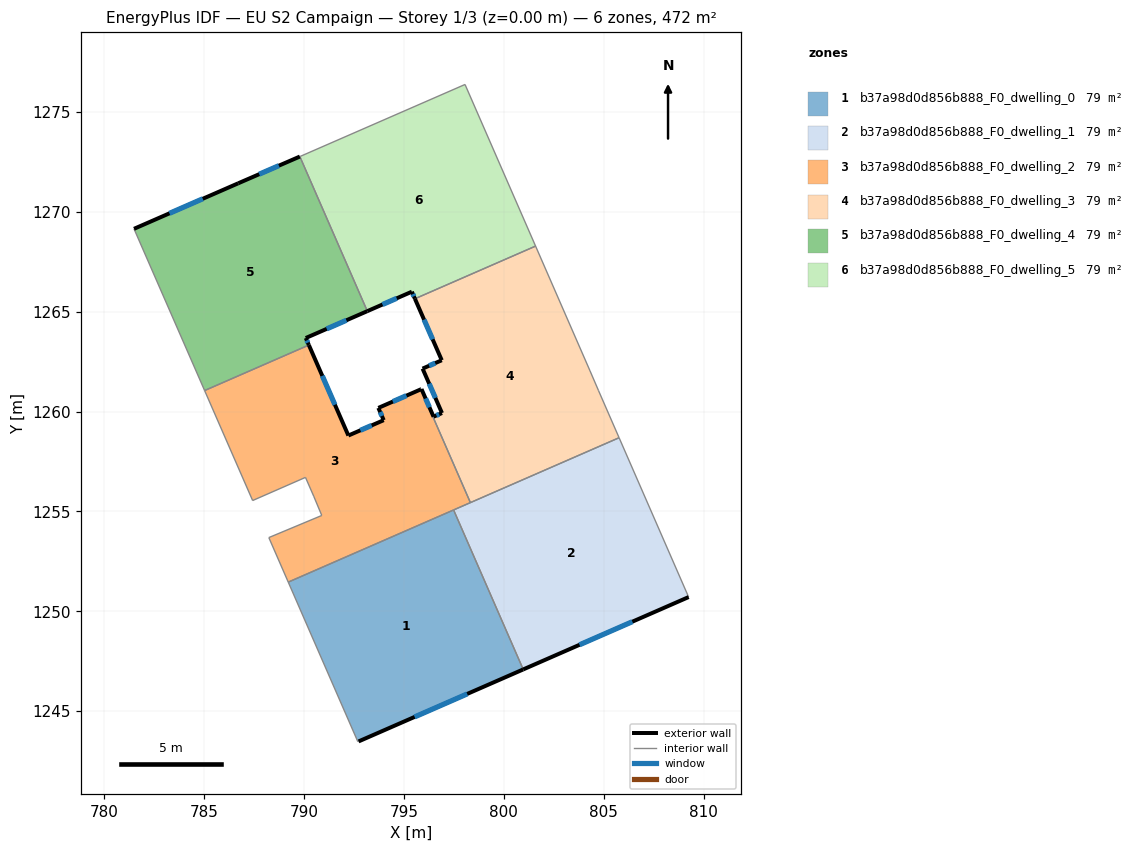
=== STOREY PLAN SPEC (per zone: floor XY polygon, exterior-wall plan segments, windows/doors) ===
zone 1: b37a98d0d856b888_F0_dwelling_0  (78.7 m²)
  floor: (797.49, 1255.08) (800.97, 1247.09) (792.73, 1243.49) (792.69, 1243.48) (789.21, 1251.46)
  exterior wall: (792.73, 1243.49) – (800.97, 1247.09)  [9.0 m]
    window: (795.54, 1244.71) – (798.17, 1245.87)  [2.8 m²]
  interior walls: 4
zone 2: b37a98d0d856b888_F0_dwelling_1  (78.7 m²)
  floor: (805.77, 1258.69) (809.22, 1250.78) (809.26, 1250.71) (800.97, 1247.09) (797.49, 1255.08)
  exterior wall: (800.97, 1247.09) – (809.26, 1250.71)  [9.0 m]
    window: (803.79, 1248.32) – (806.44, 1249.48)  [2.8 m²]
  interior walls: 5
zone 3: b37a98d0d856b888_F0_dwelling_2  (78.7 m²)
  floor: (795.85, 1261.12) (798.33, 1255.44) (789.21, 1251.46) (788.24, 1253.69) (790.89, 1254.80) (790.48, 1255.77) (790.07, 1256.71) (787.43, 1255.55) (785.02, 1261.05) (790.24, 1263.33) (792.22, 1258.80) (793.99, 1259.57) (793.72, 1260.18)
  exterior wall: (792.22, 1258.80) – (790.24, 1263.33)  [4.9 m]
    window: (791.55, 1260.34) – (790.92, 1261.79)  [1.5 m²]
  exterior wall: (793.99, 1259.57) – (792.22, 1258.80)  [1.9 m]
    window: (793.39, 1259.31) – (792.82, 1259.06)  [0.6 m²]
  exterior wall: (793.72, 1260.18) – (793.99, 1259.57)  [0.7 m]
    window: (793.81, 1259.98) – (793.90, 1259.78)  [0.2 m²]
  exterior wall: (795.85, 1261.12) – (793.72, 1260.18)  [2.3 m]
    window: (795.13, 1260.80) – (794.45, 1260.50)  [0.7 m²]
  interior walls: 10
zone 4: b37a98d0d856b888_F0_dwelling_3  (78.7 m²)
  floor: (801.59, 1268.29) (804.32, 1262.04) (804.75, 1261.04) (805.77, 1258.69) (798.33, 1255.44) (795.85, 1261.12) (795.88, 1261.13) (796.48, 1259.74) (796.91, 1259.93) (795.94, 1262.15) (796.90, 1262.57) (795.55, 1265.65)
  exterior wall: (796.48, 1259.74) – (795.88, 1261.13)  [1.5 m]
    window: (796.28, 1260.21) – (796.09, 1260.66)  [0.5 m²]
  exterior wall: (796.91, 1259.93) – (796.48, 1259.74)  [0.5 m]
    window: (796.76, 1259.87) – (796.63, 1259.81)  [0.1 m²]
  exterior wall: (795.94, 1262.15) – (796.91, 1259.93)  [2.4 m]
    window: (796.27, 1261.40) – (796.58, 1260.68)  [0.7 m²]
  exterior wall: (796.90, 1262.57) – (795.94, 1262.15)  [1.0 m]
    window: (796.57, 1262.43) – (796.26, 1262.29)  [0.3 m²]
  exterior wall: (795.55, 1265.65) – (796.90, 1262.57)  [3.4 m]
    window: (796.01, 1264.60) – (796.44, 1263.62)  [1.0 m²]
  exterior wall: (795.88, 1261.13) – (795.85, 1261.12)  [0.0 m]
  interior walls: 6
zone 5: b37a98d0d856b888_F0_dwelling_4  (78.7 m²)
  floor: (789.79, 1272.77) (793.17, 1265.03) (790.09, 1263.68) (790.24, 1263.33) (785.02, 1261.05) (781.49, 1269.15) (786.71, 1271.43)
  exterior wall: (790.09, 1263.68) – (793.17, 1265.03)  [3.4 m]
    window: (791.14, 1264.14) – (792.12, 1264.57)  [1.0 m²]
  exterior wall: (790.24, 1263.33) – (790.09, 1263.68)  [0.4 m]
    window: (790.19, 1263.45) – (790.14, 1263.56)  [0.1 m²]
  exterior wall: (786.71, 1271.43) – (781.49, 1269.15)  [5.7 m]
    window: (784.93, 1270.65) – (783.26, 1269.93)  [1.7 m²]
  exterior wall: (789.79, 1272.77) – (786.71, 1271.43)  [3.4 m]
    window: (788.74, 1272.31) – (787.76, 1271.89)  [1.0 m²]
  interior walls: 3
zone 6: b37a98d0d856b888_F0_dwelling_5  (78.7 m²)
  floor: (798.06, 1276.38) (801.59, 1268.29) (795.55, 1265.65) (795.40, 1266.00) (793.17, 1265.03) (789.79, 1272.77)
  exterior wall: (795.40, 1266.00) – (795.55, 1265.65)  [0.4 m]
    window: (795.45, 1265.88) – (795.50, 1265.77)  [0.1 m²]
  exterior wall: (793.17, 1265.03) – (795.40, 1266.00)  [2.4 m]
    window: (793.93, 1265.36) – (794.64, 1265.67)  [0.7 m²]
  interior walls: 4

=== DERIVED (storey summary) ===
Building: EU S2 Campaign
Storey: 1 of 3  (floor level z = 0.00 m)
Storey gross floor area: 472.3 m²
Zones on this storey: 6
  - b37a98d0d856b888_F0_dwelling_0: floor 78.7 m²; exterior wall 9.0 m (27.0 m²); 1 window(s) 2.8 m²; WWR 10.2%
  - b37a98d0d856b888_F0_dwelling_1: floor 78.7 m²; exterior wall 9.0 m (27.1 m²); 1 window(s) 2.8 m²; WWR 10.2%
  - b37a98d0d856b888_F0_dwelling_2: floor 78.7 m²; exterior wall 9.9 m (29.6 m²); 4 window(s) 3.0 m²; WWR 10.2%
  - b37a98d0d856b888_F0_dwelling_3: floor 78.7 m²; exterior wall 8.8 m (26.5 m²); 5 window(s) 2.7 m²; WWR 10.2%
  - b37a98d0d856b888_F0_dwelling_4: floor 78.7 m²; exterior wall 12.8 m (38.4 m²); 4 window(s) 3.9 m²; WWR 10.2%
  - b37a98d0d856b888_F0_dwelling_5: floor 78.7 m²; exterior wall 2.8 m (8.5 m²); 2 window(s) 0.9 m²; WWR 10.2%
Zone adjacency (shared interzone walls):
  - b37a98d0d856b888_F0_dwelling_0 ↔ b37a98d0d856b888_F0_dwelling_1
  - b37a98d0d856b888_F0_dwelling_0 ↔ b37a98d0d856b888_F0_dwelling_2
  - b37a98d0d856b888_F0_dwelling_1 ↔ b37a98d0d856b888_F0_dwelling_2
  - b37a98d0d856b888_F0_dwelling_1 ↔ b37a98d0d856b888_F0_dwelling_3
  - b37a98d0d856b888_F0_dwelling_2 ↔ b37a98d0d856b888_F0_dwelling_3
  - b37a98d0d856b888_F0_dwelling_2 ↔ b37a98d0d856b888_F0_dwelling_4
  - b37a98d0d856b888_F0_dwelling_3 ↔ b37a98d0d856b888_F0_dwelling_5
  - b37a98d0d856b888_F0_dwelling_4 ↔ b37a98d0d856b888_F0_dwelling_5